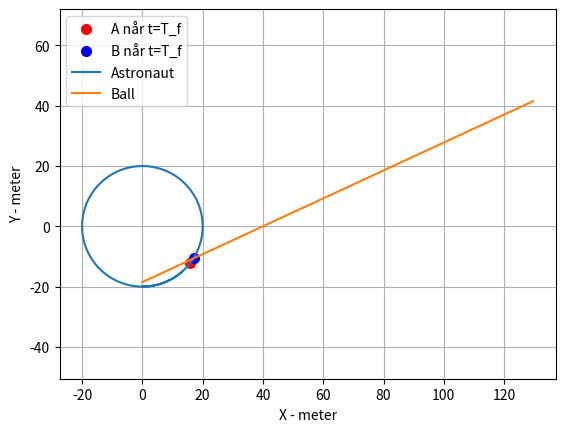

Reproduce this figure in Python.
##DAPE2101 - Oblig del 1 oppgave c og d

import numpy as np
import matplotlib.pyplot as plt


#Forskjellige verdier
a = 9.81 
R = 20
w = np.sqrt(a/R)
h = 1.5
u = 6
r = R-h
v = r * w 
vBall = np.sqrt(v**2 + u**2)
pi = np.pi

#tid
t_start = 0
t_slutt = 10
t = np.linspace(t_start, t_slutt, 1000)

#Astronaut
x_A = R * np.cos(w*t - pi/2)
y_A = R * np.sin(w*t - pi/2)

#Ball
x_B = 0 + v * t
y_B = (h-R) + u * t
#Oppgave d
#Ballen lander når roten av x_B^2 + y_B = 20
#Bruker abc formelen
a_d = v**2 + u**2
b_d = 2* (h-R) * u
c_d = (h-R)**2 - R**2
løsning_d = np.roots([a_d, b_d, c_d])
T_f = round(løsning_d[0], 2)
print(f"Ballen treffer bakken igjen når t = {T_f} sekunder")

#Posisjoner ved T_f
x_A_f = R * np.cos(w*T_f - pi/2)
y_A_f = R * np.sin(w*T_f - pi/2)
x_B_f = v* T_f
y_B_f = (h-R) + u * T_f

#Plot for oppgave C og D
#Markerer punktene i plottet
plt.plot(x_A_f, y_A_f, 'ro', markersize=7, label='A når t=T_f')
plt.plot(x_B_f, y_B_f, 'bo', markersize=7, label='B når t=T_f')
plt.plot(x_A, y_A, label = 'Astronaut')
plt.plot(x_B, y_B, label = 'Ball')
plt.xlabel('X - meter')
plt.ylabel('Y - meter')
plt.legend()
plt.axis('equal')
plt.grid()
plt.show()